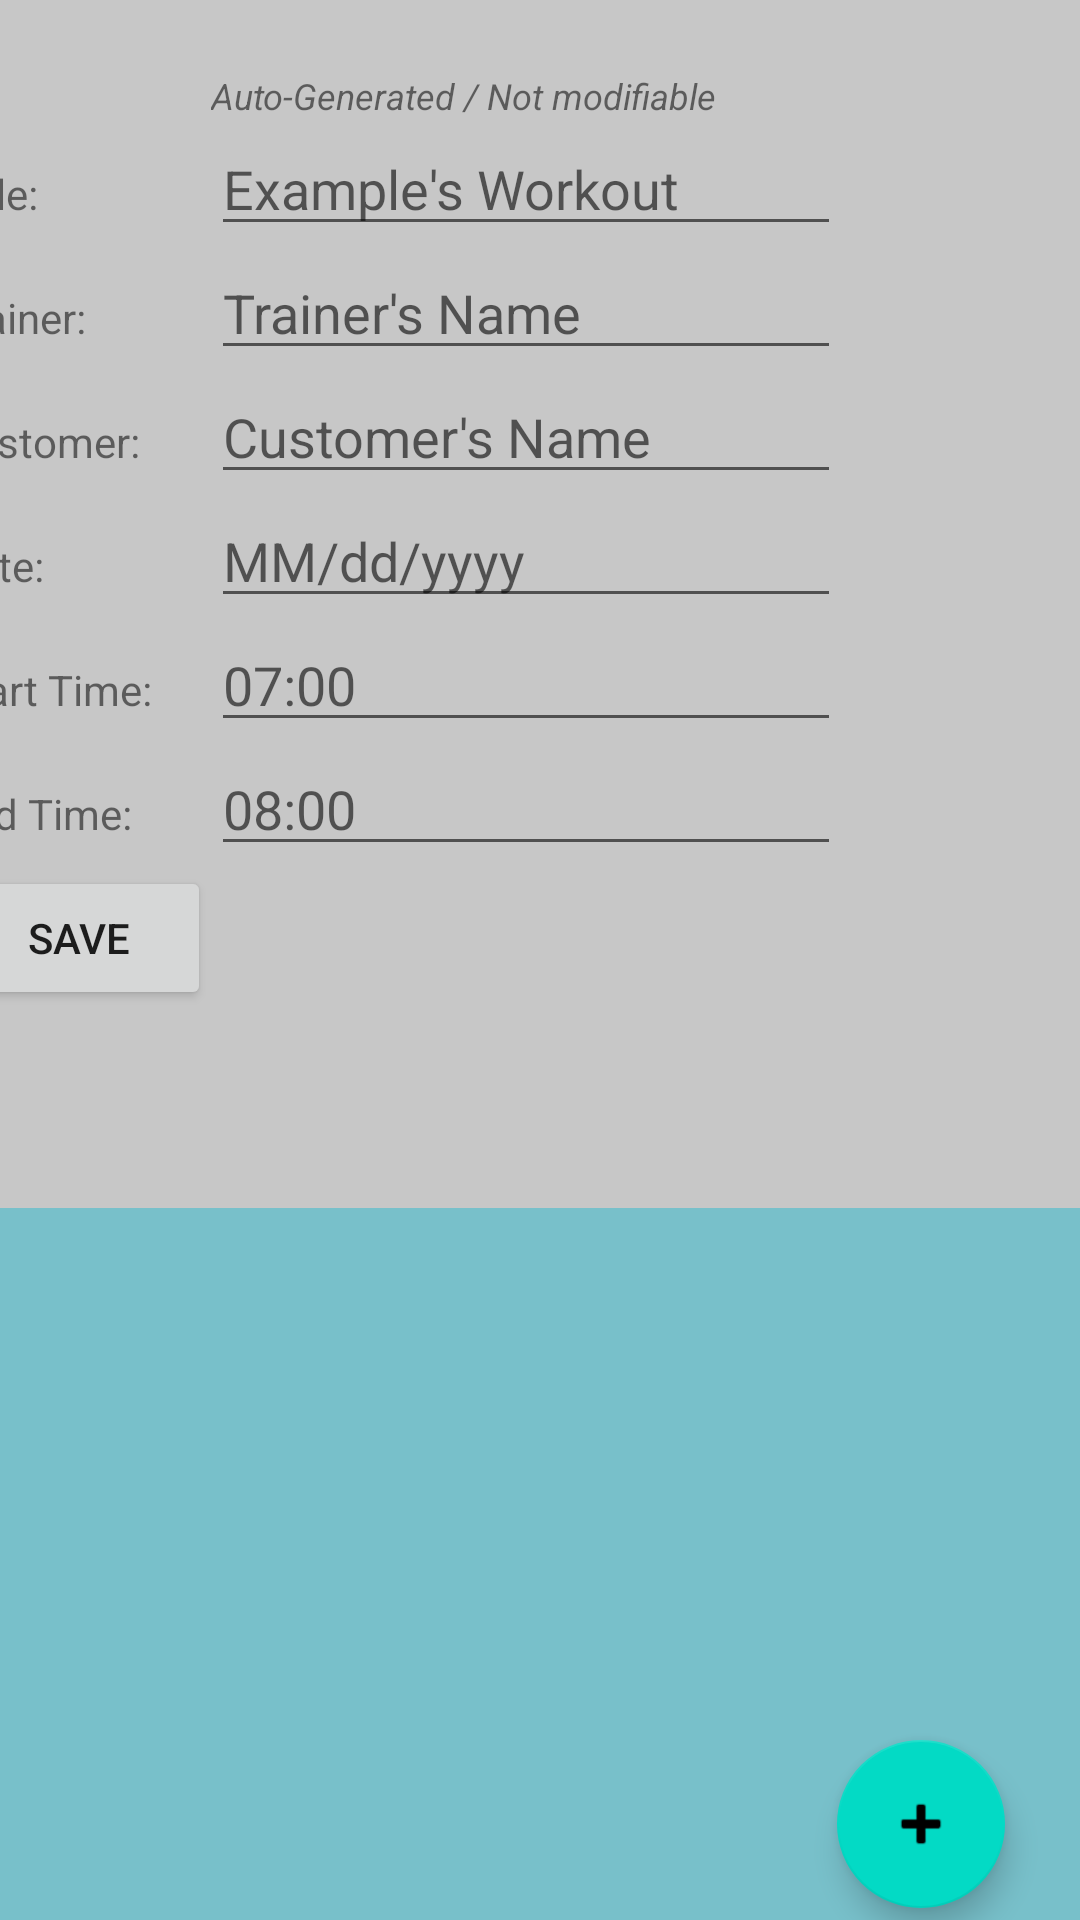

The Android layout XML behind this screen, and the referenced resources:
<!-- AndroidManifest.xml: application theme Theme.FitnessTrainerApp -->
<!-- res/layout/activity_session_details.xml -->
<?xml version="1.0" encoding="utf-8"?>

<androidx.constraintlayout.widget.ConstraintLayout xmlns:android="http://schemas.android.com/apk/res/android"
    xmlns:app="http://schemas.android.com/apk/res-auto"
    xmlns:tools="http://schemas.android.com/tools"
    android:layout_width="match_parent"
    android:layout_height="match_parent"
    android:background="#68777777">

    <TableLayout
        android:id="@+id/tableLayout"
        android:layout_width="396dp"
        android:layout_height="346dp"
        android:fitsSystemWindows="true"
        app:layout_constraintBottom_toBottomOf="parent"
        app:layout_constraintEnd_toEndOf="parent"
        app:layout_constraintStart_toStartOf="parent"
        app:layout_constraintTop_toTopOf="parent"
        app:layout_constraintVertical_bias="0.074">

        <TableRow
            android:layout_width="match_parent"
            android:layout_height="match_parent">

            <TextView
                android:id="@+id/textViewWorkoutType"
                android:layout_width="wrap_content"
                android:layout_height="wrap_content"
                android:text="ID:" />

            <TextView
                android:id="@+id/textSessionID"
                android:layout_width="wrap_content"
                android:layout_height="wrap_content"
                android:text="Auto-Generated / Not modifiable"
                android:textSize="12sp"
                android:textStyle="italic" />

        </TableRow>

        <TableRow
            android:layout_width="match_parent"
            android:layout_height="match_parent">

            <TextView
                android:id="@+id/textSessionTitle"
                android:layout_width="wrap_content"
                android:layout_height="wrap_content"
                android:text="Title:" />

            <EditText
                android:id="@+id/editTextSessionTitle"
                android:layout_width="wrap_content"
                android:layout_height="wrap_content"
                android:drawablePadding="48dp"
                android:ems="10"
                android:hint="Example's Workout"
                android:inputType="textPersonName"
                tools:ignore="TouchTargetSizeCheck" />
        </TableRow>

        <TableRow
            android:layout_width="match_parent"
            android:layout_height="match_parent">

            <TextView
                android:id="@+id/textSessionTrainer"
                android:layout_width="wrap_content"
                android:layout_height="wrap_content"
                android:text="Trainer:" />

            <EditText
                android:id="@+id/editTextTrainerName"
                android:layout_width="wrap_content"
                android:layout_height="wrap_content"
                android:autofillHints="Example Name"
                android:ems="10"
                android:hint="Trainer's Name"
                android:inputType="textPersonName"
                tools:ignore="TouchTargetSizeCheck" />
        </TableRow>

        <TableRow
            android:layout_width="match_parent"
            android:layout_height="match_parent">

            <TextView
                android:id="@+id/textSessionCustomer"
                android:layout_width="wrap_content"
                android:layout_height="wrap_content"
                android:text="Customer:" />

            <EditText
                android:id="@+id/editTextCustomerName"
                android:layout_width="wrap_content"
                android:layout_height="wrap_content"
                android:ems="10"
                android:hint="Customer's Name"
                android:inputType="textPersonName"
                tools:ignore="TouchTargetSizeCheck" />
        </TableRow>

        <TableRow
            android:layout_width="match_parent"
            android:layout_height="match_parent">

            <TextView
                android:id="@+id/textViewDate"
                android:layout_width="wrap_content"
                android:layout_height="wrap_content"
                android:text="Date:" />

            <EditText
                android:id="@+id/editTextDate"
                android:layout_width="wrap_content"
                android:layout_height="wrap_content"
                android:ems="10"
                android:hint="MM/dd/yyyy"
                android:inputType="date"
                tools:ignore="SpeakableTextPresentCheck,TouchTargetSizeCheck" />
        </TableRow>

        <TableRow
            android:layout_width="match_parent"
            android:layout_height="match_parent">

            <TextView
                android:id="@+id/textSessionStartTime"
                android:layout_width="wrap_content"
                android:layout_height="wrap_content"
                android:text="Start Time:" />

            <EditText
                android:id="@+id/editTextSessionStartTime"
                android:layout_width="wrap_content"
                android:layout_height="wrap_content"
                android:ems="10"
                android:hint="07:00"
                android:inputType="time"
                tools:ignore="SpeakableTextPresentCheck,TouchTargetSizeCheck" />
        </TableRow>

        <TableRow
            android:layout_width="match_parent"
            android:layout_height="match_parent">

            <TextView
                android:id="@+id/textViewEndTime"
                android:layout_width="wrap_content"
                android:layout_height="wrap_content"
                android:text="End Time:" />

            <EditText
                android:id="@+id/editTextSessionEndTime"
                android:layout_width="wrap_content"
                android:layout_height="wrap_content"
                android:ems="10"
                android:hint="08:00"
                android:inputType="time"
                tools:ignore="TouchTargetSizeCheck,SpeakableTextPresentCheck" />
        </TableRow>

        <TableRow
            android:layout_width="match_parent"
            android:layout_height="match_parent">

            <Button
                android:id="@+id/sessionDetailsSaveButton"
                android:layout_width="wrap_content"
                android:layout_height="wrap_content"
                android:onClick="onSaveSession"
                android:text="Save" />
        </TableRow>
    </TableLayout>

    <androidx.recyclerview.widget.RecyclerView
        android:id="@+id/sessionTypeRecycleView"
        android:layout_width="403dp"
        android:layout_height="314dp"
        android:layout_marginTop="35dp"
        android:background="#6601B5CC"
        app:layout_constraintBottom_toBottomOf="parent"
        app:layout_constraintEnd_toEndOf="parent"
        app:layout_constraintHorizontal_bias="1.0"
        app:layout_constraintStart_toStartOf="parent"
        app:layout_constraintTop_toBottomOf="@+id/tableLayout"
        app:layout_constraintVertical_bias="0.0" />

    <com.google.android.material.floatingactionbutton.FloatingActionButton
        android:id="@+id/actionButtonSessionDetails"
        android:layout_width="wrap_content"
        android:layout_height="wrap_content"
        android:layout_marginBottom="17dp"
        android:clickable="true"
        android:onClick="onAddWorkout"
        app:layout_constraintBottom_toBottomOf="@+id/sessionTypeRecycleView"
        app:layout_constraintEnd_toEndOf="parent"
        app:layout_constraintHorizontal_bias="0.918"
        app:layout_constraintStart_toStartOf="parent"
        app:layout_constraintTop_toTopOf="parent"
        app:layout_constraintVertical_bias="0.901"
        app:srcCompat="@android:drawable/ic_input_add"
        tools:ignore="SpeakableTextPresentCheck" />
</androidx.constraintlayout.widget.ConstraintLayout>
<!-- resources referenced by this layout -->
<resources>
  <style name="Theme.FitnessTrainerApp" parent="Theme.MaterialComponents.DayNight.DarkActionBar">
          
          <item name="colorPrimary">@color/purple_500</item>
          <item name="colorPrimaryVariant">@color/purple_700</item>
          <item name="colorOnPrimary">@color/white</item>
          
          <item name="colorSecondary">@color/teal_200</item>
          <item name="colorSecondaryVariant">@color/teal_700</item>
          <item name="colorOnSecondary">@color/black</item>
          
          <item name="android:statusBarColor" tools:targetApi="l">?attr/colorPrimaryVariant</item>
          
      </style>
  <!-- not gathered from this repository: default colours our renderer supplied (Android Studio template values) -->
  <color name="purple_500">#FF6200EE</color>
  <color name="purple_700">#FF3700B3</color>
  <color name="teal_200">#FF03DAC5</color>
  <color name="teal_700">#FF018786</color>
  <color name="black">#FF000000</color>
  <color name="white">#FFFFFFFF</color>
</resources>
